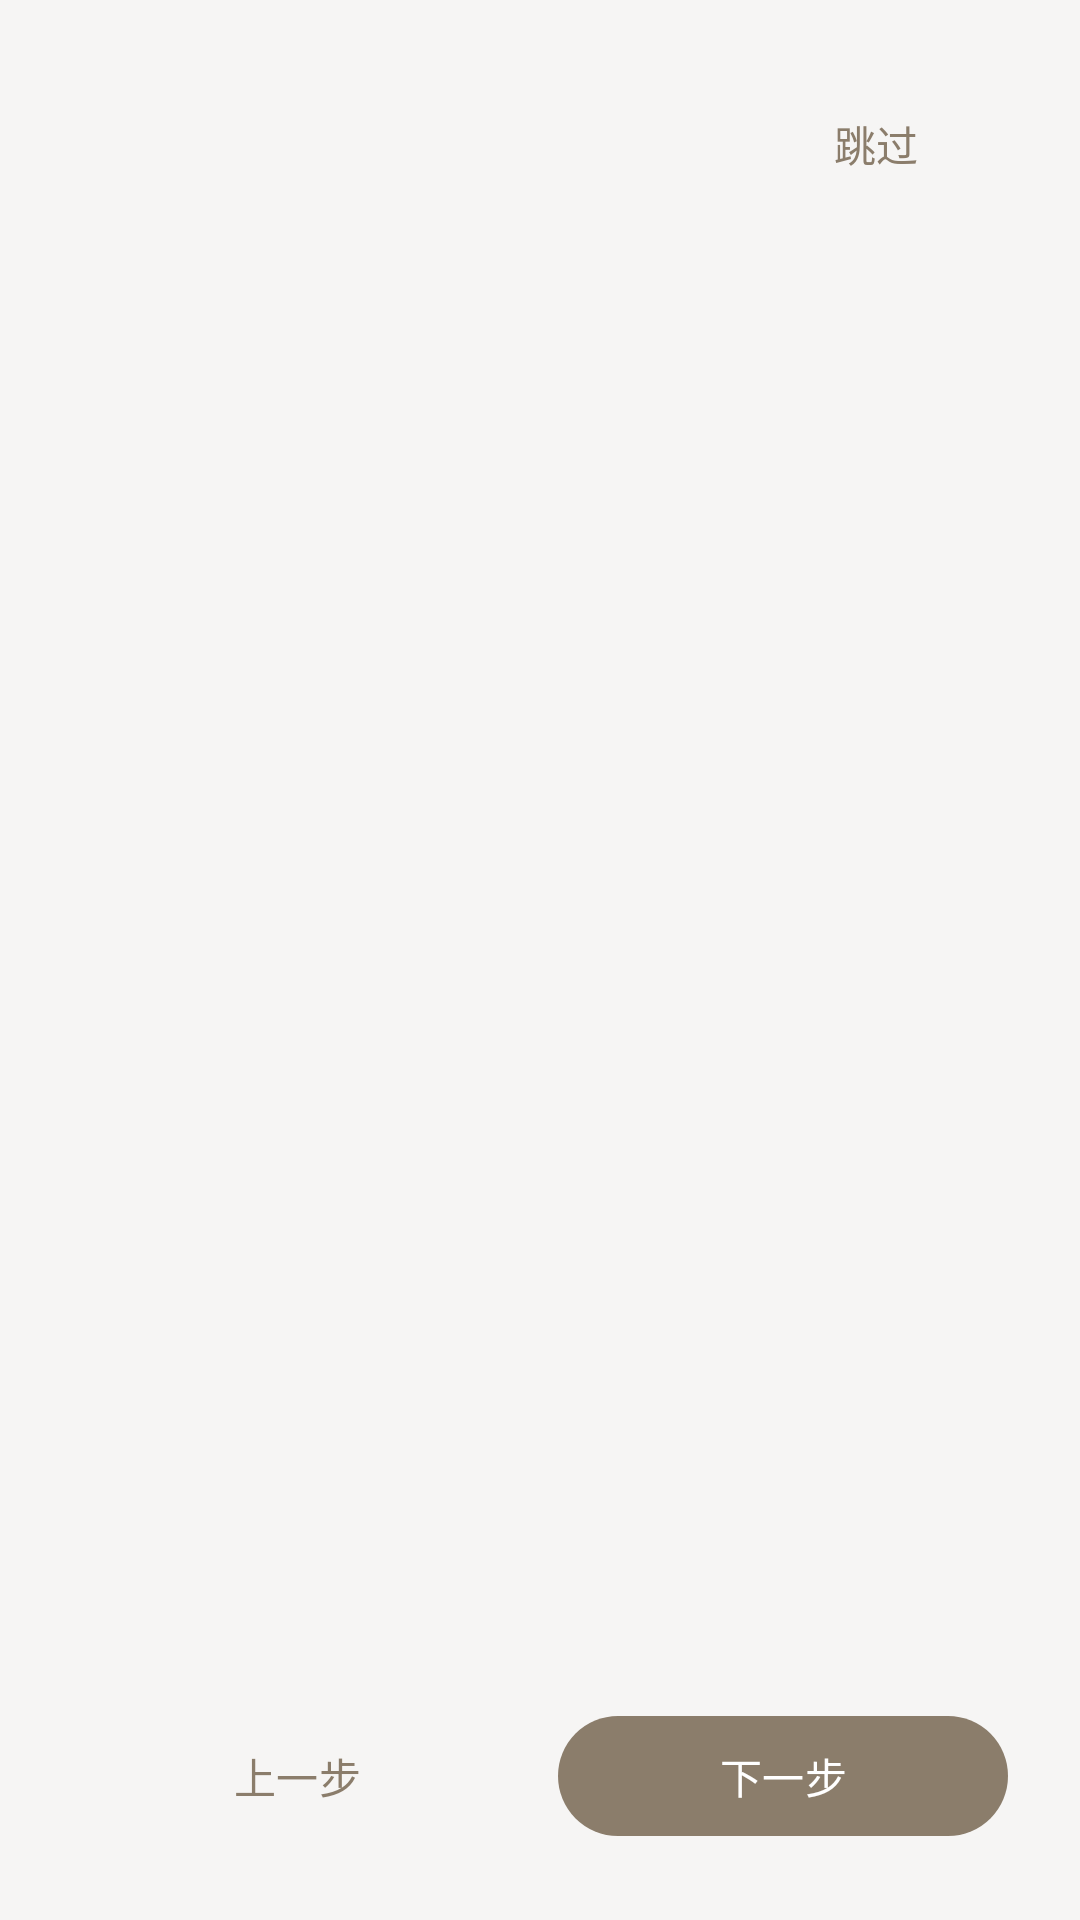

Write the Android layout XML for this screen, with the resource values it uses.
<!-- AndroidManifest.xml: application theme Theme.ScreenshotBye -->
<!-- res/layout/activity_onboarding.xml -->
<?xml version="1.0" encoding="utf-8"?>
<LinearLayout xmlns:android="http://schemas.android.com/apk/res/android"
    android:layout_width="match_parent"
    android:layout_height="match_parent"
    android:orientation="vertical"
    android:padding="24dp">

    <com.google.android.material.button.MaterialButton
        android:id="@+id/skipBtn"
        style="@style/Widget.Material3.Button.TextButton"
        android:layout_width="wrap_content"
        android:layout_height="wrap_content"
        android:layout_gravity="end"
        android:text="@string/onb_skip" />

    <TextView
        android:id="@+id/pageLabel"
        style="@style/BodyHint"
        android:gravity="center"
        android:textSize="11sp" />

    <TextView
        android:id="@+id/onbTitle"
        android:layout_width="match_parent"
        android:layout_height="wrap_content"
        android:layout_marginTop="20dp"
        android:gravity="center"
        android:textColor="?attr/colorOnSurface"
        android:textSize="22sp"
        android:textStyle="bold" />

    <TextView
        android:id="@+id/onbBody"
        android:layout_width="match_parent"
        android:layout_height="wrap_content"
        android:layout_marginTop="14dp"
        android:lineSpacingExtra="5dp"
        android:textColor="?attr/colorOnSurfaceVariant"
        android:textSize="14sp" />

    <Space
        android:layout_width="match_parent"
        android:layout_height="0dp"
        android:layout_weight="1" />

    <LinearLayout
        android:id="@+id/dots"
        android:layout_width="match_parent"
        android:layout_height="wrap_content"
        android:gravity="center"
        android:orientation="horizontal" />

    <LinearLayout
        android:id="@+id/lastBox"
        android:layout_width="match_parent"
        android:layout_height="wrap_content"
        android:layout_marginTop="20dp"
        android:orientation="vertical"
        android:visibility="gone">

        <com.google.android.material.materialswitch.MaterialSwitch
            android:id="@+id/watchSwitch"
            android:layout_width="match_parent"
            android:layout_height="wrap_content"
            android:checked="true"
            android:text="@string/onb_enable_now" />

        <TextView
            style="@style/BodyHint"
            android:layout_marginTop="4dp"
            android:text="@string/onb_enable_hint" />
    </LinearLayout>

    <LinearLayout
        android:layout_width="match_parent"
        android:layout_height="wrap_content"
        android:layout_marginTop="20dp"
        android:orientation="horizontal">

        <com.google.android.material.button.MaterialButton
            android:id="@+id/prevBtn"
            style="@style/Widget.Material3.Button.TextButton"
            android:layout_width="0dp"
            android:layout_height="wrap_content"
            android:layout_weight="1"
            android:text="@string/onb_prev" />

        <com.google.android.material.button.MaterialButton
            android:id="@+id/nextBtn"
            android:layout_width="0dp"
            android:layout_height="wrap_content"
            android:layout_marginStart="12dp"
            android:layout_weight="1"
            android:text="@string/onb_next" />
    </LinearLayout>
</LinearLayout>
<!-- resources referenced by this layout -->
<resources>
  <string name="onb_enable_hint">开启后通知栏有一条常驻通知；国产 ROM 还要在系统里允许自启动</string>
  <string name="onb_enable_now">现在就开启后台检查</string>
  <string name="onb_next">下一步</string>
  <string name="onb_prev">上一步</string>
  <string name="onb_skip">跳过</string>
  <style name="BodyHint">
          <item name="android:layout_width">match_parent</item>
          <item name="android:layout_height">wrap_content</item>
          <item name="android:textSize">12sp</item>
          <item name="android:textColor">?attr/colorOnSurfaceVariant</item>
          <item name="android:lineSpacingExtra">2dp</item>
      </style>
  <style name="Theme.ScreenshotBye" parent="Theme.ScreenshotBye.Beige" />
  <style name="Theme.ScreenshotBye.Beige" parent="Theme.ScreenshotBye.Base">
          <item name="colorPrimary">@color/beige_primary</item>
          <item name="colorOnPrimary">@color/beige_onPrimary</item>
          <item name="colorPrimaryContainer">@color/beige_primaryContainer</item>
          <item name="colorOnPrimaryContainer">@color/beige_onPrimaryContainer</item>
          <item name="colorSecondary">@color/beige_secondary</item>
          <item name="colorOnSecondary">@color/beige_onSecondary</item>
          <item name="colorSecondaryContainer">@color/beige_secondaryContainer</item>
          <item name="colorOnSecondaryContainer">@color/beige_onSecondaryContainer</item>
          <item name="colorTertiary">@color/beige_tertiary</item>
          <item name="colorOnTertiary">@color/beige_onTertiary</item>
          <item name="colorTertiaryContainer">@color/beige_tertiaryContainer</item>
          <item name="colorOnTertiaryContainer">@color/beige_onTertiaryContainer</item>
          <item name="colorError">@color/beige_error</item>
          <item name="colorOnError">@color/beige_onError</item>
          <item name="colorErrorContainer">@color/beige_errorContainer</item>
          <item name="colorOnErrorContainer">@color/beige_onErrorContainer</item>
          <item name="colorPrimaryInverse">@color/beige_inversePrimary</item>
      </style>
  <color name="beige_primary">#8B7D6B</color>
  <color name="beige_onPrimary">#FFFFFF</color>
  <color name="beige_primaryContainer">#EBE8E4</color>
  <color name="beige_onPrimaryContainer">#61584B</color>
  <color name="beige_secondary">#9B8E7D</color>
  <color name="beige_onSecondary">#FFFFFF</color>
  <color name="beige_secondaryContainer">#EDEBE6</color>
  <color name="beige_onSecondaryContainer">#6C6358</color>
  <color name="beige_tertiary">#A89B8A</color>
  <color name="beige_onTertiary">#FFFFFF</color>
  <color name="beige_tertiaryContainer">#EFEDE8</color>
  <color name="beige_onTertiaryContainer">#766C61</color>
  <color name="beige_error">#B89A8A</color>
  <color name="beige_onError">#FFFFFF</color>
  <color name="beige_errorContainer">#F2ECE8</color>
  <color name="beige_onErrorContainer">#816C61</color>
  <color name="beige_inversePrimary">#B4AA9F</color>
  <color name="page_background">#F6F5F4</color>
  <color name="ink_on_background">#474645</color>
  <color name="card_surface">#EEEDEB</color>
  <color name="ink_on_surface">#474645</color>
  <color name="surface_variant">#E1E0DE</color>
  <color name="ink_on_surface_variant">#656462</color>
  <color name="surface_container_lowest">#FFFFFF</color>
  <color name="surface_container_low">#F6F5F4</color>
  <color name="surface_container">#F2F1F0</color>
  <color name="surface_container_high">#EAE9E7</color>
  <color name="surface_container_highest">#E3E2E1</color>
  <color name="surface_bright">#F8F7F6</color>
  <color name="surface_dim">#DCDBD9</color>
  <color name="inverse_surface">#666361</color>
  <color name="inverse_on_surface">#FCFBFA</color>
  <color name="line_outline">#9B9A97</color>
  <color name="line_outline_variant">#CAC9C6</color>
</resources>
